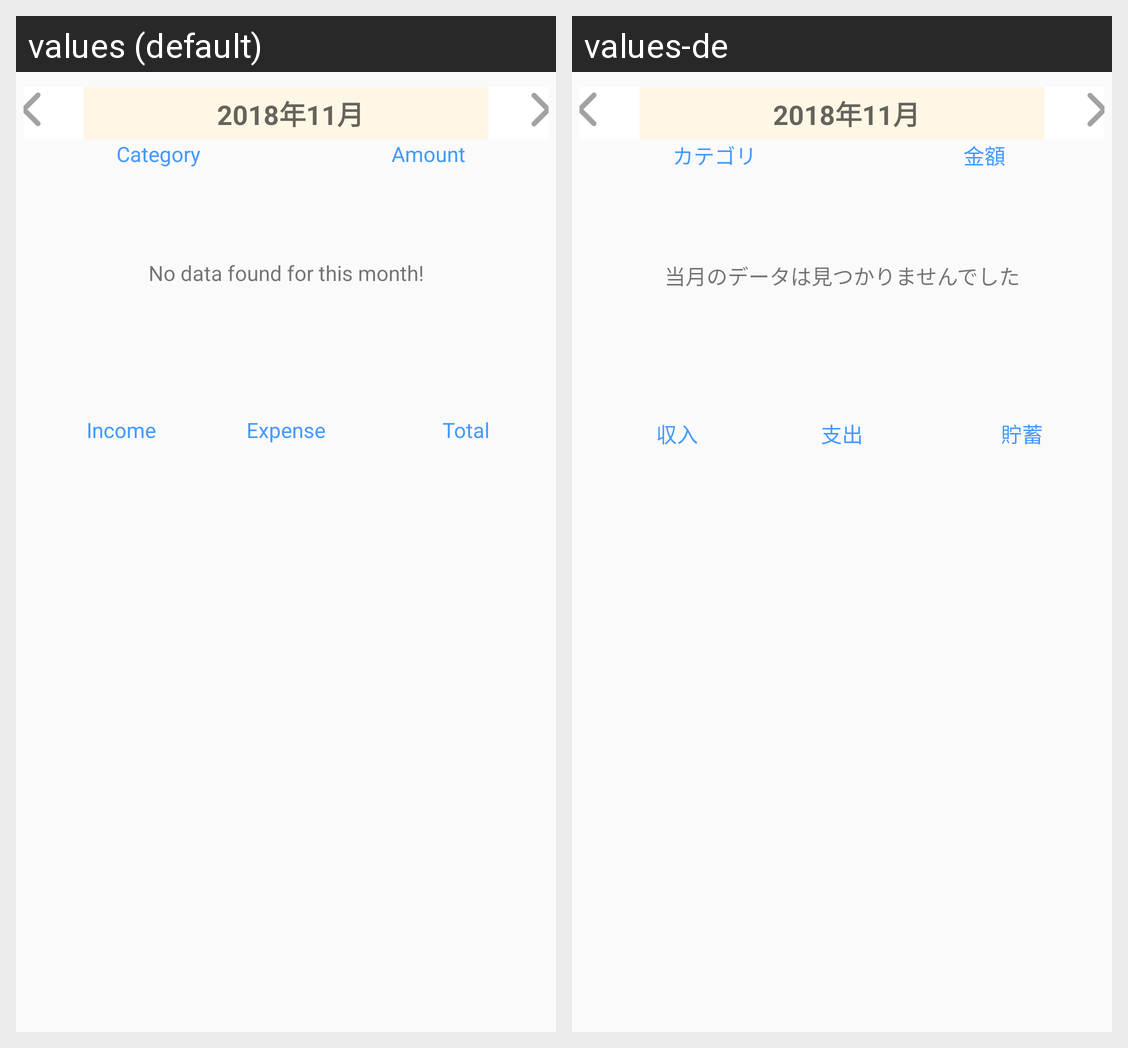

Here is an Android app screen in its default locale and in the app's own translations. Write out the translated-string differences for the strings that appear on this screen.
Android screen res/layout/fragment_other_household.xml rendered under 2 locales, left to right: values (default), values-de. Device: Nexus 5 (rendered at 1080×1920; each locale shown at half size, 540×960, under a caption strip naming it); theme AppTheme.
Strings drawn on this screen, with the default value and each locale's value (text and hints the layout hard-codes, and strings that could not be matched under every locale, appear in the picture but are not listed):

category
  values: Category
  values-de: カテゴリ

amount
  values: Amount
  values-de: 金額

no_data_found_for_this_month
  values: No data found for this month!
  values-de: 当月のデータは見つかりませんでした

total_income
  values: Income
  values-de: 収入

expenditure
  values: Expense
  values-de: 支出

net
  values: Total
  values-de: 貯蓄
